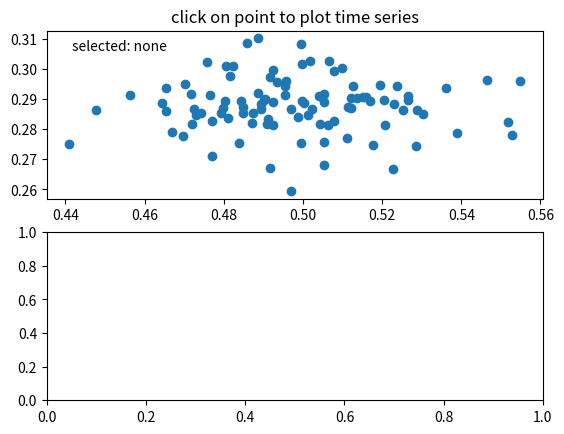

This chart was generated by the following Python code:
import numpy as np

# From http://matplotlib.org/examples/event_handling/data_browser.html

class PointBrowser:
    """
    Click on a point to select and highlight it -- the data that
    generated the point will be shown in the lower axes.  Use the 'n'
    and 'p' keys to browse through the next and previous points
    """
    def __init__(self):
        self.lastind = 0

        self.text = ax.text(0.05, 0.95, 'selected: none',
                            transform=ax.transAxes, va='top')
        self.selected,  = ax.plot([xs[0]], [ys[0]], 'o', ms=12, alpha=0.4,
                                  color='yellow', visible=False)

    def onpress(self, event):
        if self.lastind is None: return
        if event.key not in ('n', 'p'): return
        if event.key=='n': inc = 1
        else:  inc = -1


        self.lastind += inc
        self.lastind = np.clip(self.lastind, 0, len(xs)-1)
        self.update()

    def onpick(self, event):

       if event.artist!=line: return True

       N = len(event.ind)
       if not N: return True

       # the click locations
       x = event.mouseevent.xdata
       y = event.mouseevent.ydata


       distances = np.hypot(x-xs[event.ind], y-ys[event.ind])
       indmin = distances.argmin()
       dataind = event.ind[indmin]

       self.lastind = dataind
       self.update()

    def update(self):
        if self.lastind is None: return

        dataind = self.lastind

        ax2.cla()
        ax2.plot(X[dataind])

        ax2.text(0.05, 0.9, 'mu=%1.3f\nsigma=%1.3f'%(xs[dataind], ys[dataind]),
                 transform=ax2.transAxes, va='top')
        ax2.set_ylim(-0.5, 1.5)
        self.selected.set_visible(True)
        self.selected.set_data(xs[dataind], ys[dataind])

        self.text.set_text('selected: %d'%dataind)
        fig.canvas.draw()


if __name__ == '__main__':
    import matplotlib.pyplot as plt

    X = np.random.rand(100, 200)
    xs = np.mean(X, axis=1)
    ys = np.std(X, axis=1)

    fig, (ax, ax2) = plt.subplots(2, 1)
    ax.set_title('click on point to plot time series')
    line, = ax.plot(xs, ys, 'o', picker=5)  # 5 points tolerance

    browser = PointBrowser()

    fig.canvas.mpl_connect('pick_event', browser.onpick)
    fig.canvas.mpl_connect('key_press_event', browser.onpress)

    plt.show()